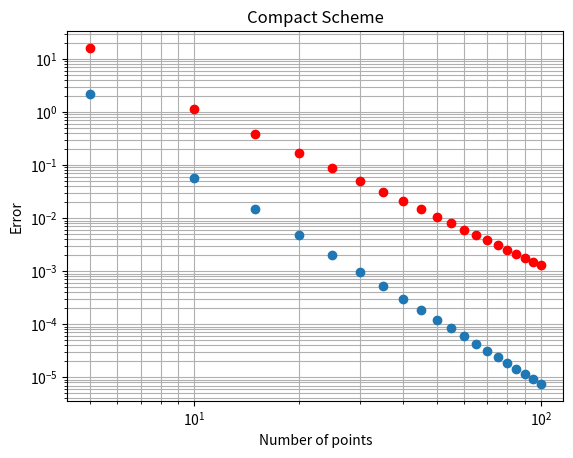
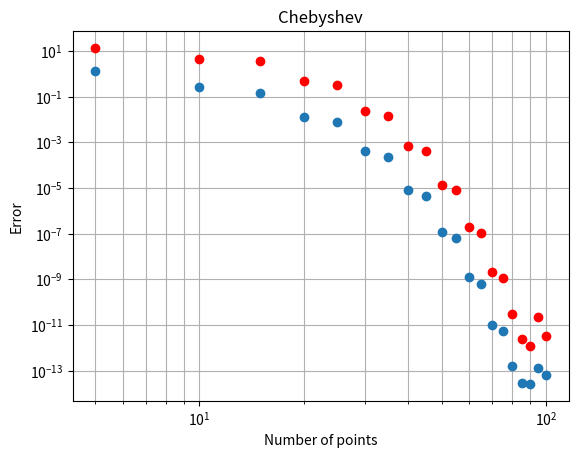

The matplotlib source for these figures, in order:
# -*- coding:utf-8 -*-
#
# Precision of a Chebychev discretisation
# [redacted]
# [redacted]
#

import numpy as np
import scipy.sparse as sp
import scipy.sparse.linalg as lg
from scipy.sparse import csr_matrix

# Plotting
import matplotlib.pyplot as plt


def CDmat(n):
    """
    This routine computes compact differentiation matrices
    """

    dataA = [-3 * np.ones(n), 0 * np.ones(n), 3 * np.ones(n)]
# suppress 1st and last lines
    dataA[2][1] = 0.
    dataA[1][0] = 0.
    dataA[1][-1] = 0.
    dataA[0][-2] = 0.

    offsets = np.array([-1, 0, 1])
    A = sp.dia_matrix((dataA, offsets), shape=(n, n))
    A_cl = np.zeros([n, n])
    A_cl[0, 0:4] = [-17 / 6, 3 / 2, 3 / 2, -1 / 6]
    A_cl[-1, -4:] = [1 / 6, -3 / 2, -3 / 2, 17 / 6]

    A = A + sp.csr_matrix(A_cl)

    dataB = [np.ones(n), 4 * np.ones(n), np.ones(n)]
# modify 1st and last lines
    dataB[2][1] = 3.
    dataB[1][0] = 1.
    dataB[1][-1] = 1.
    dataB[0][-2] = 3.

    offsets = np.array([-1, 0, 1])
    B = sp.dia_matrix((dataB, offsets), shape=(n, n))

    return A, B


def Cmat(n):
    """
    This routine computes Chebychev differentiation matrices

 N       = number of modes
 D0      = zero'th derivative matrix
 D1      = first derivative matrix
 D2      = second derivative matrix
 D4      = fourth derivative matrix
    """


# initialize

# create D0

    vec = np.linspace(0, n, n + 1)
    D0 = np.cos(np.outer(vec, vec) * np.pi / n)

# create higher derivative matrices

    lv = np.size(vec)  # lv = n+1;

    D1 = np.zeros([lv, lv])
    D2 = np.zeros([lv, lv])
    D3 = np.zeros([lv, lv])
    D4 = np.zeros([lv, lv])
    D1[:, 1] = D0[:, 0]
    D1[:, 2] = 4 * D0[:, 1]
    D2[:, 2] = 4 * D0[:, 0]
    for i in range(n - 2):  # We compute Tj, which is in column j+1
        j = i + 2
        jj = j + 1
        D1[:, j + 1] = 2 * jj * D0[:, j] + jj * D1[:, j - 1] / (jj - 2)
        D2[:, j + 1] = 2 * jj * D1[:, j] + jj * D2[:, j - 1] / (jj - 2)
        D3[:, j + 1] = 2 * jj * D2[:, j] + jj * D3[:, j - 1] / (jj - 2)
        D4[:, j + 1] = 2 * jj * D3[:, j] + jj * D4[:, j - 1] / (jj - 2)
    return D0, D1, D2, D4


#########################################
# MAIN: Programme principal
#########################################


kmax = 20

# CD approach
nnn = np.zeros(kmax)
err_CD = np.zeros(kmax)
err_CD_2 = np.zeros(kmax)

for k in range(kmax):
    n = 5 * (k + 1)

    nnn[k] = n

# Compact Finite Differences

    dx = 2 / (n - 1)
    x = np.linspace(-1, 1, n)

    u = np.sin(np.pi * x)
    du = np.pi * np.cos(np.pi * x)
    ddu = -np.pi**2 * np.sin(np.pi * x)

    CDmats = CDmat(n)
    D1_A = CDmats[0]
    D1_B = CDmats[1]

    du_CD = lg.spsolve(dx * D1_B, D1_A.dot(u))
    err_CD[k] = np.max(abs(du - du_CD))

    # comparison of the 2nd derivative
    ddu_CD = lg.spsolve(dx * D1_B, D1_A.dot(du_CD))
    err_CD_2[k] = np.max(abs(ddu - ddu_CD))

plt.figure(1)
plt.loglog(nnn, err_CD, 'o')
plt.loglog(nnn, err_CD_2, 'o', color='red')
plt.grid(which='both')
plt.xlabel('Number of points')
plt.ylabel('Error')
plt.title('Compact Scheme')


# Spectral approaches (Chebyshev)

nnn2 = np.zeros(kmax)
err_Cheb = np.zeros(kmax)
err_Cheb_2 = np.zeros(kmax)

for k in range(kmax):
    n = 5 + k
    nnn2[k] = n

# Chebyshev
    nn = n - 1
    vec = np.linspace(0, nn, nn + 1)
    x_Cheb = np.cos(np.pi * vec / nn)

    u = np.sin(np.pi * x_Cheb)
    du = np.pi * np.cos(np.pi * x_Cheb)
    d2u = -np.pi**2 * np.sin(np.pi * x_Cheb)
    CHEBmats = Cmat(nn)
    D0 = CHEBmats[0]
    D1 = CHEBmats[1]
    D2 = CHEBmats[2]
    D4 = CHEBmats[3]

    au = np.linalg.solve(D0, u)
    du_Cheb = D1.dot(au)
    err_Cheb[k] = np.max(abs(du - du_Cheb))

    # comparison of the 2nd derivative
    d2u_Cheb = D2.dot(au)
    err_Cheb_2[k] = np.max(abs(d2u - d2u_Cheb))

plt.figure(2)
plt.loglog(nnn, err_Cheb, 'o')
plt.loglog(nnn, err_Cheb_2, 'o', color='red')
plt.grid(which='both')
plt.xlabel('Number of points')
plt.ylabel('Error')
plt.title('Chebyshev')

plt.show()
